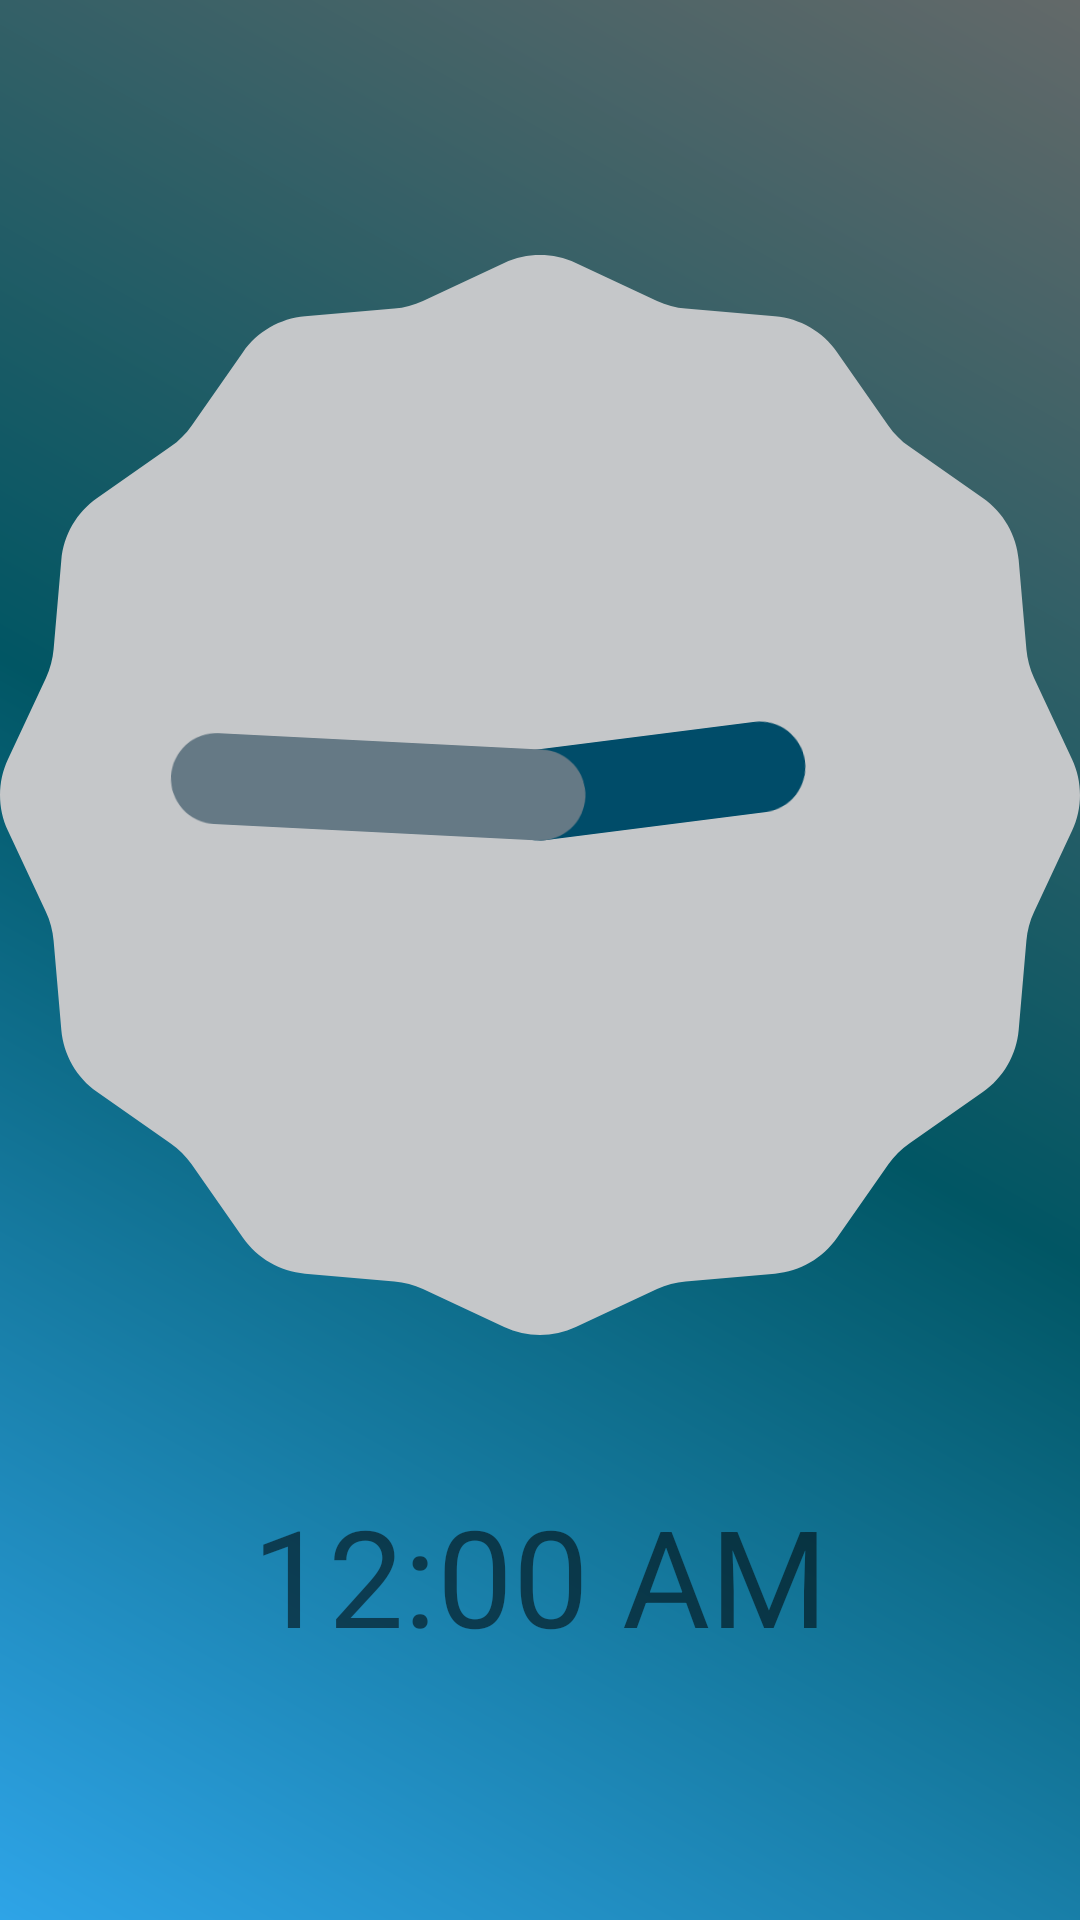

Write the Android layout XML for this screen, with the resource values it uses.
<!-- AndroidManifest.xml: application theme AppTheme -->
<!-- res/layout/fragment_tab1.xml -->
<?xml version="1.0" encoding="utf-8"?>
    <RelativeLayout
    xmlns:android="http://schemas.android.com/apk/res/android"
    xmlns:app="http://schemas.android.com/apk/res-auto"
    xmlns:tools="http://schemas.android.com/tools"
    android:layout_width="match_parent"
    android:layout_height="match_parent"
        tools:context="com.vogella.android.compass.Time.Tab1"
    android:background="@drawable/gradient_layout">

    <LinearLayout
    android:layout_width="match_parent"
    android:layout_height="match_parent"
    android:orientation="vertical"
    android:gravity="center">
    <AnalogClock
    android:id="@+id/analogClock1"
    android:layout_width="wrap_content"
    android:layout_height="wrap_content"
    android:layout_alignParentTop="true"
    android:layout_centerHorizontal="true" />

    <DigitalClock
    android:id="@+id/digitalClock1"
    android:layout_width="wrap_content"
    android:layout_height="wrap_content"
    android:layout_below="@+id/analogClock1"
    android:layout_centerHorizontal="true"
    android:text="DigitalClock"
    android:layout_marginTop="50dp"
    android:textSize="45dp"/>


    </LinearLayout>
    </RelativeLayout>
<!-- resources referenced by this layout -->
<resources>
  <!-- drawable gradient_layout (drawable) -->
  <?xml version="1.0" encoding="utf-8"?>
  <shape xmlns:android="http://schemas.android.com/apk/res/android">
      <solid android:color="#3f5063" />
  
      <gradient
          android:startColor="#2ea4e7"
          android:centerColor="#015664"
          android:endColor="#636969"
          android:angle="45">
      </gradient>
  
  </shape>
  <style name="AppTheme" parent="Theme.AppCompat.Light.DarkActionBar">
          
          <item name="colorPrimary">@color/colorPrimary</item>
          <item name="colorPrimaryDark">@color/colorPrimaryDark</item>
          <item name="colorAccent">@color/colorAccent</item>
  
          <item name="alertDialogTheme">@style/AppAlertDialog</item>
      </style>
  <color name="colorPrimary">#008577</color>
  <color name="colorPrimaryDark">#00574B</color>
  <color name="colorAccent">#D81B60</color>
  <style name="AppAlertDialog" parent="Theme.AppCompat.DayNight.Dialog.Alert">
          
          <item name="colorAccent">@color/colorAccent</item>
      </style>
</resources>
